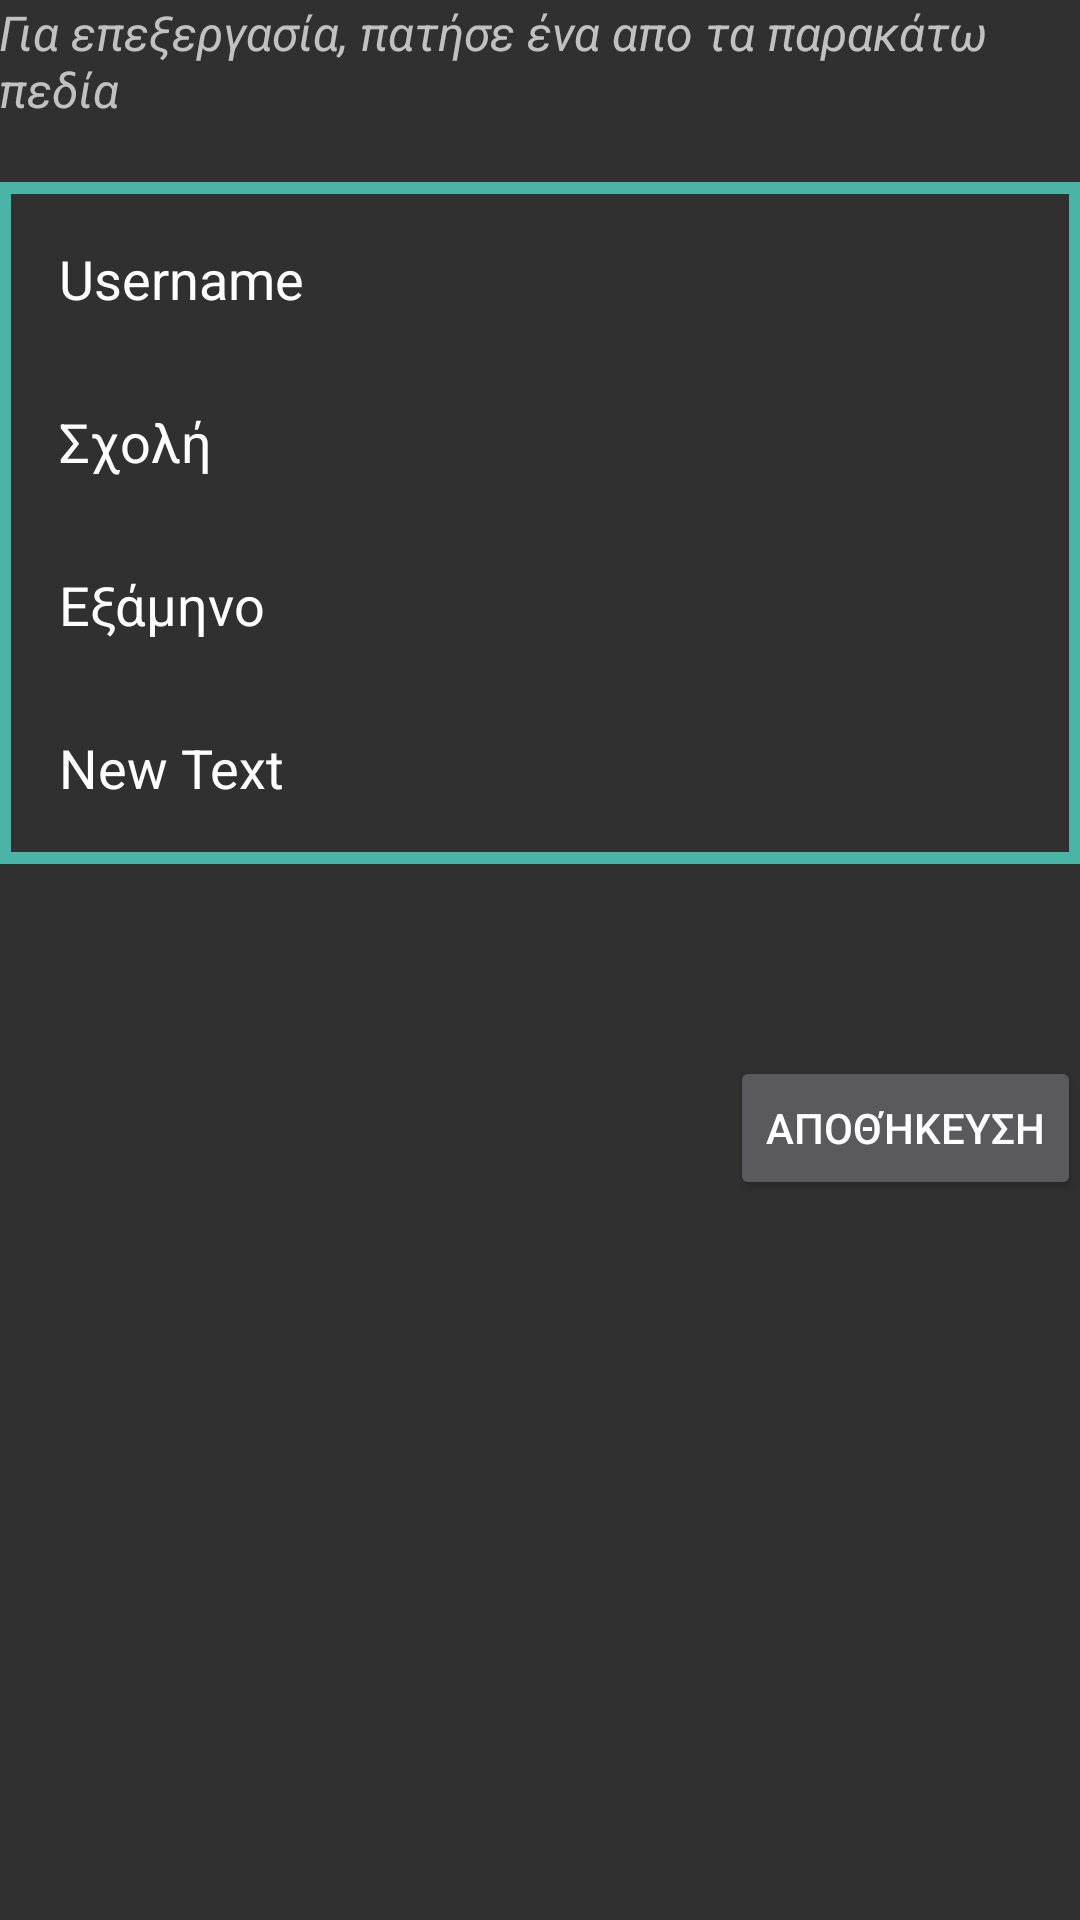

Produce the Android XML layout that renders to this screen, including the resource entries it uses.
<!-- AndroidManifest.xml: application theme NotesTheme -->
<!-- res/layout/fragment_one.xml -->
<?xml version="1.0" encoding="utf-8"?>

<RelativeLayout xmlns:android="http://schemas.android.com/apk/res/android"
    xmlns:tools="http://schemas.android.com/tools"
    android:id="@+id/rl"
    android:layout_width="match_parent"
    android:layout_height="match_parent"
    android:paddingBottom="@dimen/activity_vertical_margin"
    android:paddingLeft="@dimen/activity_horizontal_margin"
    android:paddingRight="@dimen/activity_horizontal_margin"
    android:paddingTop="@dimen/activity_vertical_margin"
    tools:context="com.uni.notes.OneFragment">

    <TextView
        android:layout_width="wrap_content"
        android:layout_height="wrap_content"
        android:text="@string/help"
        android:textSize="16sp"
        android:id="@+id/text_help"/>

    <LinearLayout
        android:layout_width="match_parent"
        android:layout_height="wrap_content"
        android:orientation="vertical"
        android:background="@drawable/text_border"
        android:layout_below="@+id/text_help"
        android:layout_marginTop="20dp"
        android:id="@+id/prof_layout"
        android:padding="20dp">

        <TextView
            android:id="@+id/textEditUser"
            android:layout_width="wrap_content"
            android:layout_height="wrap_content"
            android:text="@string/username"
            android:textSize="18sp"
            android:textColor="@color/white"/>

        <TextView
            android:id="@+id/textEditUni"
            android:layout_width="wrap_content"
            android:layout_height="wrap_content"
            android:text="@string/fInput"
            android:textSize="18sp"
            android:layout_marginTop="30dp"
            android:textColor="@color/white"/>

        <TextView
            android:id="@+id/textEditSem"
            android:layout_width="wrap_content"
            android:layout_height="wrap_content"
            android:text="@string/sInput"
            android:textSize="18sp"
            android:layout_marginTop="30dp"
            android:textColor="@color/white"/>

        <TextView
            android:id="@+id/textEditOwed"
            android:layout_width="wrap_content"
            android:layout_height="wrap_content"
            android:text="New Text"
            android:textSize="18sp"
            android:layout_marginTop="30dp"
            android:textColor="@color/white"/>
    </LinearLayout>


    <Button
        android:id="@+id/saveButton"
        android:layout_width="wrap_content"
        android:layout_height="wrap_content"
        android:text="@string/save"
        android:layout_below="@+id/prof_layout"
        android:layout_alignParentRight="true"
        android:layout_alignParentEnd="true"
        android:layout_marginTop="64dp" />

</RelativeLayout>
<!-- resources referenced by this layout -->
<resources>
  <color name="white">#ffffff</color>
  <!-- drawable text_border (drawable) -->
  <?xml version="1.0" encoding="utf-8"?>
  
  <shape xmlns:android="http://schemas.android.com/apk/res/android" android:shape="rectangle" >
      
      
      <stroke android:width="4dip" android:color="@color/light_blue" />
  </shape>
  <string name="fInput">Σχολή  </string>
  <string name="help"><i>Για επεξεργασία, πατήσε ένα απο τα παρακάτω πεδία</i></string>
  <string name="sInput">Εξάμηνο  </string>
  <string name="save">Αποθήκευση</string>
  <string name="username">Username  </string>
  <style name="NotesTheme" parent="Theme.AppCompat.NoActionBar">
          <item name="android:colorBackground">@color/background_material_dark</item>
          <item name="android:textColorPrimary">@color/white</item>
      </style>
  <color name="light_blue">#4AB5A7</color>
</resources>
